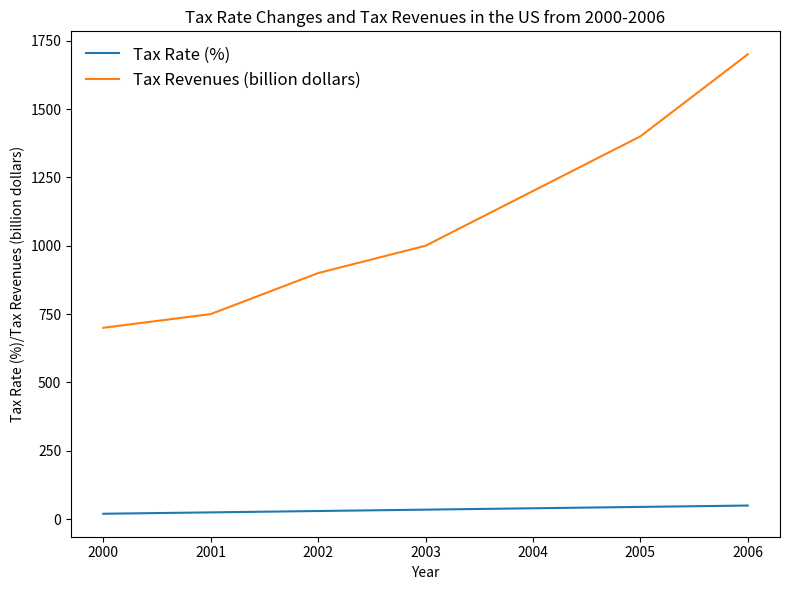

This figure's Python source: (Note: this script raises an exception after producing the figure.)

import matplotlib.pyplot as plt
import numpy as np

fig = plt.figure(figsize=(8,6))
ax = fig.add_subplot()

# Setting the parameters of the chart
ax.set_title("Tax Rate Changes and Tax Revenues in the US from 2000-2006")
ax.set_xlabel("Year")
ax.set_ylabel("Tax Rate (%)/Tax Revenues (billion dollars)")
ax.set_xticks(np.arange(2000,2007,1))

# Plotting the data
ax.plot(np.arange(2000,2007,1), [20,25,30,35,40,45,50], label="Tax Rate (%)")
ax.plot(np.arange(2000,2007,1), [700,750,900,1000,1200,1400,1700], label="Tax Revenues (billion dollars)")
ax.legend(loc='best', fontsize='large', frameon=False)

# Automatically resize the image by tight_layout()
plt.tight_layout()

# Save the picture
plt.savefig('line chart/png/539.png')

# Clear the current image state
plt.clf()
